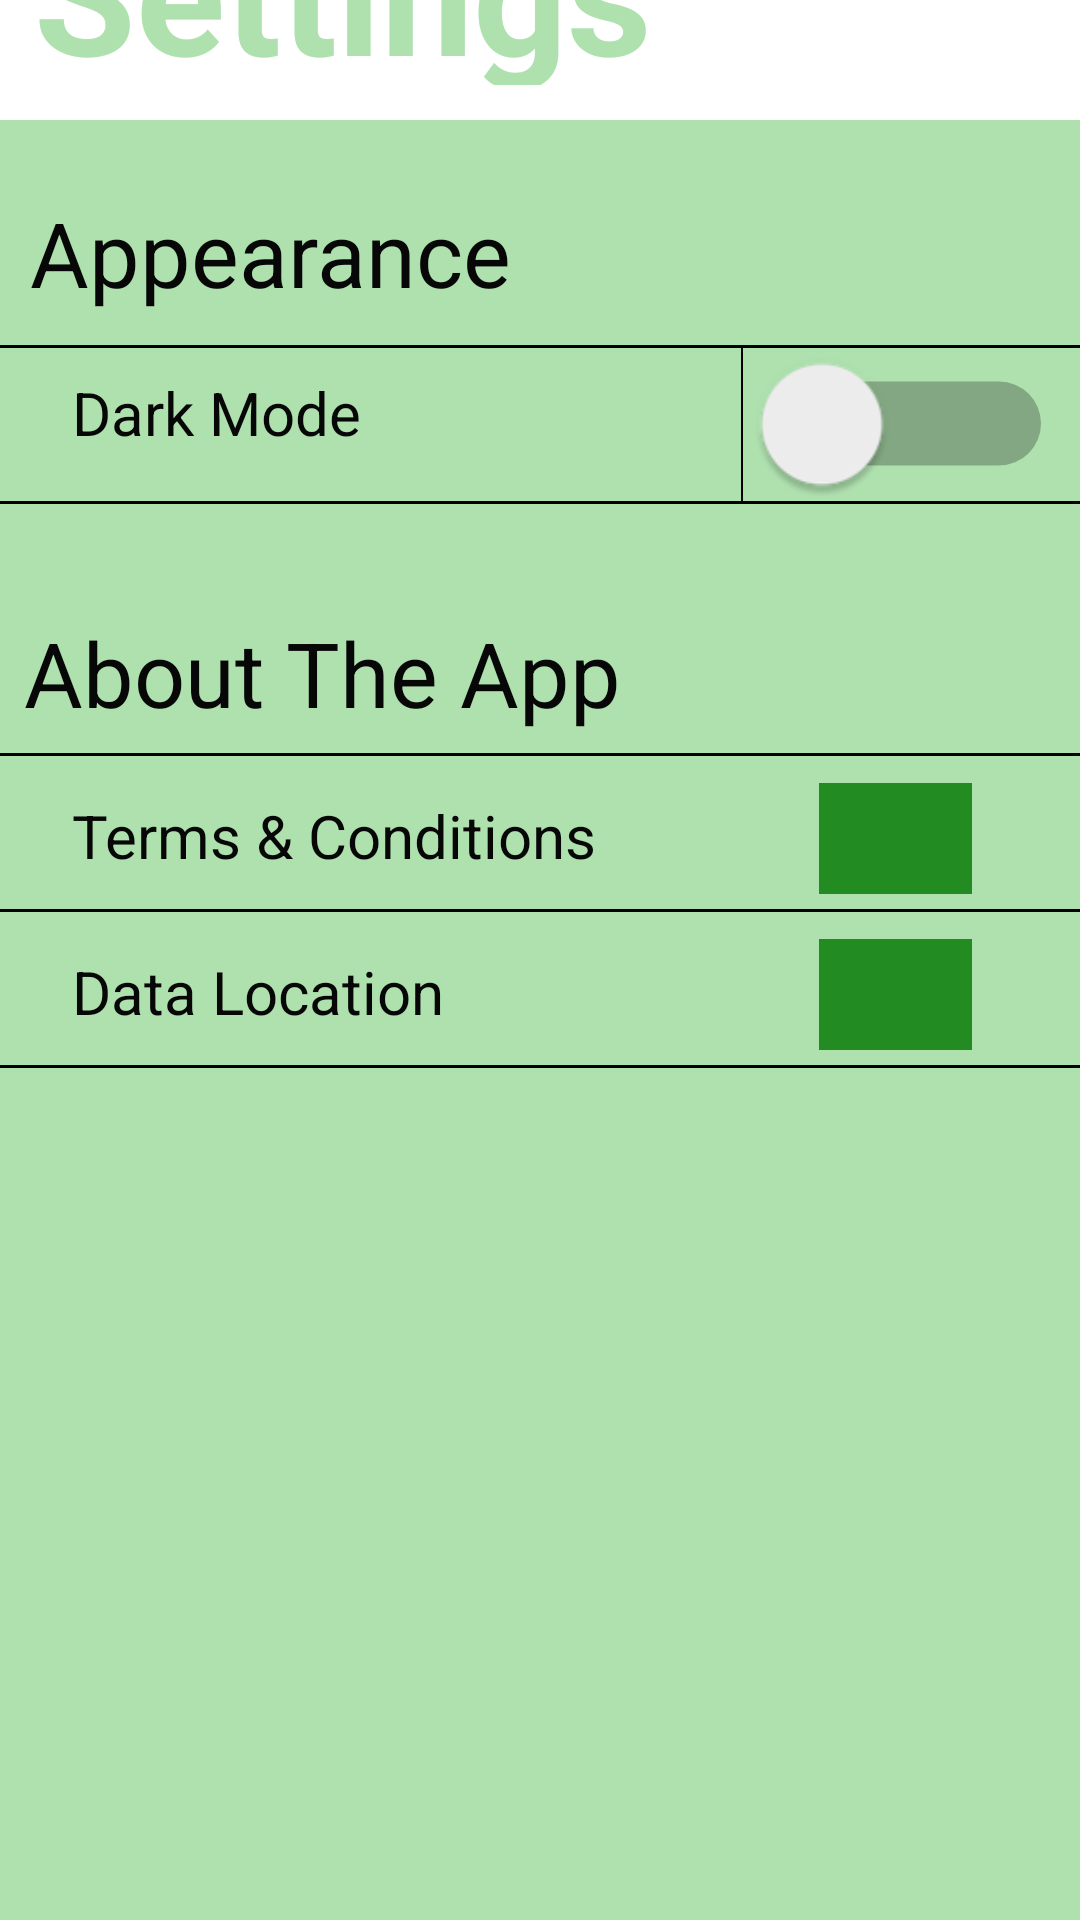

The Android layout XML behind this screen, and the referenced resources:
<!-- AndroidManifest.xml: application theme Theme.WJCampus -->
<!-- res/layout/fragment_settings.xml -->
<?xml version="1.0" encoding="utf-8"?>
<androidx.constraintlayout.widget.ConstraintLayout xmlns:android="http://schemas.android.com/apk/res/android"
    android:id="@+id/settingsMainContainer"
    xmlns:app="http://schemas.android.com/apk/res-auto"
    xmlns:tools="http://schemas.android.com/tools"
    android:layout_width="match_parent"
    android:layout_height="match_parent"
    tools:context=".ui.settings.SettingsFragment">


    <androidx.constraintlayout.widget.ConstraintLayout
        android:id="@+id/settingsSecondContainer"
        android:layout_width="match_parent"
        android:layout_height="600dp"

        android:background="@color/celadon"
        app:layout_constraintBottom_toBottomOf="parent"
        app:layout_constraintEnd_toEndOf="parent"
        app:layout_constraintHorizontal_bias="0.0"
        app:layout_constraintStart_toStartOf="parent"
        app:layout_constraintTop_toTopOf="parent"
        app:layout_constraintVertical_bias="1.0">

        <TextView
            android:id="@+id/appearanceLBL"
            android:layout_width="175dp"
            android:layout_height="40dp"
            android:layout_marginStart="10dp"
            android:layout_marginTop="24dp"
            android:text="Appearance"
            android:textColor="#070707"
            android:textSize="30sp"
            app:layout_constraintStart_toStartOf="parent"
            app:layout_constraintTop_toTopOf="parent" />

        <FrameLayout
            android:id="@+id/divider1"
            android:layout_width="match_parent"
            android:layout_height="1dp"
            android:layout_marginBottom="524dp"
            android:background="@color/black"
            app:layout_constraintBottom_toBottomOf="parent"
            app:layout_constraintEnd_toEndOf="parent"
            app:layout_constraintHorizontal_bias="0.0"
            app:layout_constraintStart_toStartOf="parent"></FrameLayout>

        <FrameLayout
            android:id="@+id/divider2"
            android:layout_width="match_parent"
            android:layout_height="1dp"
            android:layout_marginBottom="472dp"
            android:background="@color/black"
            app:layout_constraintBottom_toBottomOf="parent"
            app:layout_constraintEnd_toEndOf="parent"
            app:layout_constraintHorizontal_bias="0.0"
            app:layout_constraintStart_toStartOf="parent"></FrameLayout>

        <TextView
            android:id="@+id/themeChangeLBL"
            android:layout_width="wrap_content"
            android:layout_height="wrap_content"
            android:layout_marginStart="24dp"
            android:text="Dark Mode"
            android:textColor="#070707"
            android:textSize="20sp"
            app:layout_constraintBottom_toTopOf="@+id/divider2"

            app:layout_constraintStart_toStartOf="parent"
            app:layout_constraintTop_toBottomOf="@+id/divider1"
            app:layout_constraintVertical_bias="0.333" />

        <Switch
            android:id="@+id/darkModeBTN"
            android:layout_width="62dp"
            android:layout_height="53dp"
            android:layout_marginEnd="36dp"
            android:scaleX="2"
            android:scaleY="2"
            app:layout_constraintBottom_toTopOf="@id/divider2"
            app:layout_constraintEnd_toEndOf="parent"
            app:layout_constraintTop_toBottomOf="@+id/divider1" />

        <TextView
            android:id="@+id/abtTheAppLBL"
            android:layout_width="224dp"
            android:layout_height="44dp"
            android:layout_marginStart="8dp"
            android:layout_marginTop="36dp"
            android:text="About The App"
            android:textColor="#070707"
            android:textSize="30sp"
            app:layout_constraintStart_toStartOf="parent"
            app:layout_constraintTop_toBottomOf="@id/divider2" />

        <FrameLayout
            android:id="@+id/divider3"
            android:layout_width="match_parent"
            android:layout_height="1dp"
            android:layout_marginBottom="388dp"
            android:background="@color/black"
            app:layout_constraintBottom_toBottomOf="parent"
            app:layout_constraintEnd_toEndOf="parent"
            app:layout_constraintHorizontal_bias="1.0"
            app:layout_constraintStart_toStartOf="parent"></FrameLayout>

        <FrameLayout
            android:id="@+id/divider4"
            android:layout_width="match_parent"
            android:layout_height="1dp"
            android:layout_marginBottom="336dp"
            android:background="@color/black"
            app:layout_constraintBottom_toBottomOf="parent"
            app:layout_constraintEnd_toEndOf="parent"
            app:layout_constraintHorizontal_bias="0.0"
            app:layout_constraintStart_toStartOf="parent"></FrameLayout>

        <TextView
            android:id="@+id/termsAndCondLBL"
            android:layout_width="wrap_content"
            android:layout_height="wrap_content"
            android:layout_marginStart="24dp"
            android:text="Terms &amp; Conditions"
            android:textColor="#070707"
            android:textSize="20sp"
            app:layout_constraintBottom_toTopOf="@+id/divider4"
            app:layout_constraintStart_toStartOf="parent"
            app:layout_constraintTop_toBottomOf="@+id/divider3"
            app:layout_constraintVertical_bias="0.541" />

        <ImageButton
            android:id="@+id/termsAndCondBTN"
            android:layout_width="51dp"
            android:layout_height="37dp"
            android:layout_marginEnd="36dp"
            android:layout_marginBottom="5dp"
            android:background="#228B22"
            android:src="@drawable/baseline_arrow_circle_right_24"
            app:layout_constraintBottom_toTopOf="@+id/divider4"
            app:layout_constraintEnd_toEndOf="parent"
            app:layout_constraintTop_toBottomOf="@+id/divider3"
            app:layout_constraintVertical_bias="1.0" />

        <FrameLayout
            android:id="@+id/divider5"
            android:layout_width="match_parent"
            android:layout_height="1dp"
            android:layout_marginBottom="284dp"
            android:background="@color/black"
            app:layout_constraintBottom_toBottomOf="parent"
            app:layout_constraintEnd_toEndOf="parent"
            app:layout_constraintHorizontal_bias="0.0"
            app:layout_constraintStart_toStartOf="parent"></FrameLayout>

        <TextView
            android:id="@+id/dataLocationLBL"
            android:layout_width="wrap_content"
            android:layout_height="wrap_content"
            android:layout_marginStart="24dp"
            android:text="Data Location"
            android:textColor="#070707"
            android:textSize="20sp"
            app:layout_constraintBottom_toTopOf="@+id/divider5"
            app:layout_constraintStart_toStartOf="parent"
            app:layout_constraintTop_toBottomOf="@+id/divider4"
            app:layout_constraintVertical_bias="0.541"/>

        <ImageButton
            android:id="@+id/dataLocationBTN"
            android:layout_width="51dp"
            android:layout_height="37dp"
            android:layout_marginEnd="36dp"
            android:layout_marginBottom="5dp"
            android:background="#228B22"
            android:src="@drawable/baseline_arrow_circle_right_24"
            app:layout_constraintBottom_toTopOf="@+id/divider5"
            app:layout_constraintEnd_toEndOf="parent"
            app:layout_constraintTop_toBottomOf="@+id/divider4"
            app:layout_constraintVertical_bias="1.0" />

    </androidx.constraintlayout.widget.ConstraintLayout>

    <TextView
        android:id="@+id/textView"
        android:layout_width="229dp"
        android:layout_height="68dp"
        android:layout_marginBottom="12dp"
        android:text="Settings"
        android:textAlignment="center"
        android:textColor="#AFE1AF"
        android:textSize="55sp"
        android:textStyle="bold"
        app:layout_constraintBottom_toTopOf="@+id/settingsSecondContainer"
        app:layout_constraintEnd_toEndOf="parent"
        app:layout_constraintHorizontal_bias="0.0"
        app:layout_constraintStart_toStartOf="parent" />
</androidx.constraintlayout.widget.ConstraintLayout>
<!-- resources referenced by this layout -->
<resources>
  <color name="celadon">#AFE1AF</color>
  <style name="Theme.WJCampus" parent="Theme.MaterialComponents.DayNight.NoActionBar">
          
          <item name="colorPrimary">@color/ForestGreen</item>
          <item name="colorPrimaryVariant">@color/LincolnGreen</item>
          <item name="colorOnPrimary">@color/white</item>
          
          <item name="colorSecondary">@color/teal_200</item>
          <item name="colorSecondaryVariant">@color/teal_700</item>
          <item name="colorOnSecondary">@color/ForestGreen</item>
          
          <item name="android:statusBarColor">?attr/colorPrimaryVariant</item>
          
      </style>
  <color name="ForestGreen">#228B22</color>
  <color name="LincolnGreen">#478778</color>
  <!-- not gathered from this repository: default colours our renderer supplied (Android Studio template values) -->
  <color name="teal_200">#FF03DAC5</color>
  <color name="teal_700">#FF018786</color>
  <color name="black">#FF000000</color>
  <color name="white">#FFFFFFFF</color>
</resources>
